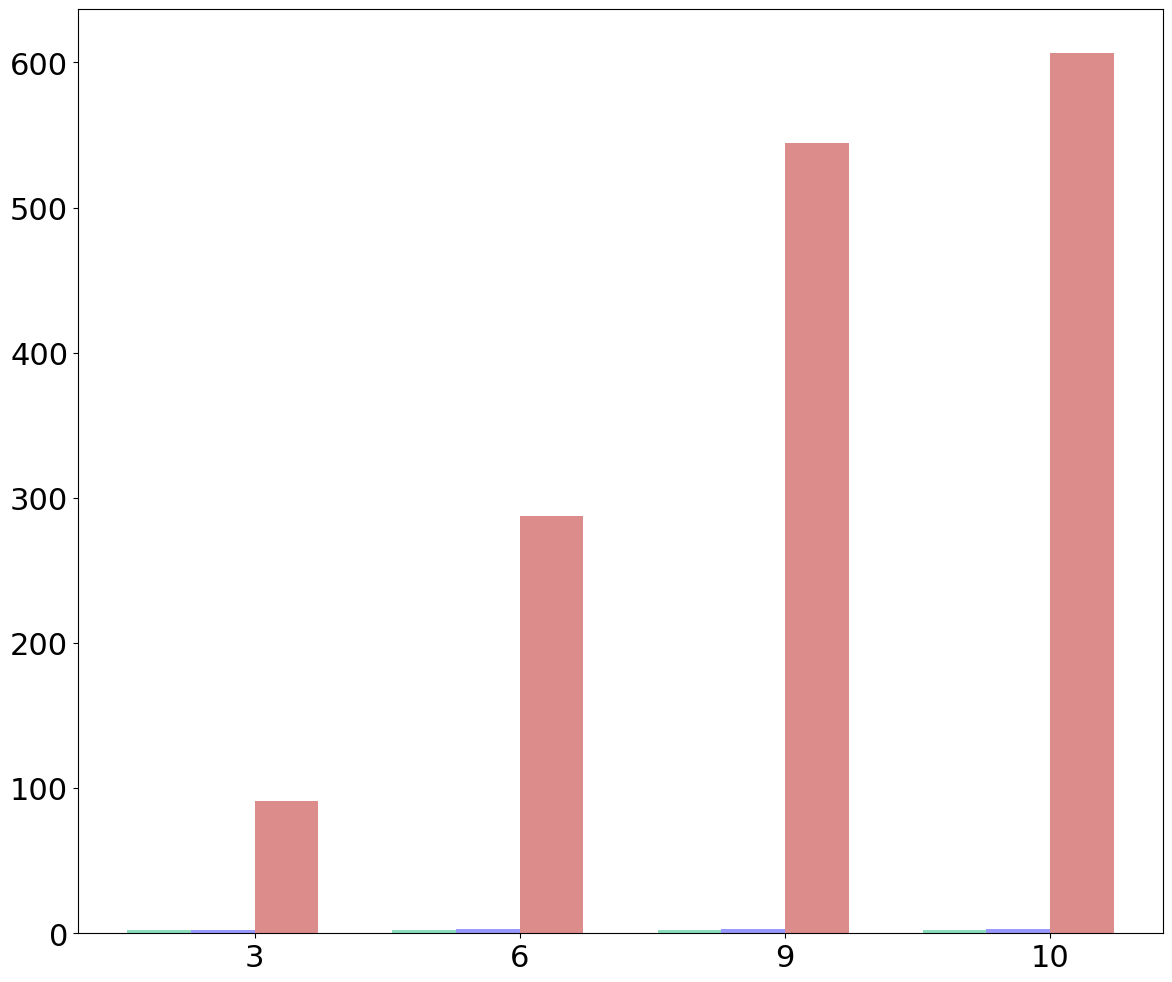

Here is the Python script that generated this plot: (Note: this script raises an exception after producing the figure.)
import matplotlib.pyplot as plt
import numpy as np
import pandas as pd

raw_data_query_one = {
    'x_label':  ['3', '6', '9', '10'],
    'y1_label': [2, 2, 2, 2],                   # Insecure i2b2
    'y2_label': [2.4, 2.7, 3, 3.1],             # Without DDT
    'y3_label': [90.9, 287.2, 544.3, 606.3],    # With DDT
}

font = {'family': 'Bitstream Vera Sans',
        'size': 22}

plt.rc('font', **font)

df = pd.DataFrame(raw_data_query_one, raw_data_query_one['x_label'])

N = 4
ind = np.arange(N)  # The x locations for the groups

# Create the general blog and the "subplots" i.e. the bars
fig, ax1 = plt.subplots(1, figsize=(14, 12))

# Set the bar width
bar_width = 0.24

# Container of all bars
bars = []

# Create a bar plot, in position bar_l
bars.append(ax1.bar(ind,
                    # using the y1_label data
                    df['y1_label'],
                    # set the width
                    width=bar_width,
                    label='Insecure i2b2',
                    # with alpha 1
                    alpha=0.5,
                    # with color
                    color='#1abc78'))

# Create a bar plot, in position bar_l
bars.append(ax1.bar(ind + bar_width,
                    # using the y3_label data
                    df['y2_label'],
                    # set the width
                    width=bar_width,
                    label='MedCo',
                    # with alpha 1
                    alpha=0.5,
                    # with color
                    color='#3232FF'))

# Create a bar plot, in position bar_l
bars.append(ax1.bar(ind + bar_width + bar_width,
                    # using the y2_label data
                    df['y3_label'],
                    # set the width
                    width=bar_width,
                    label='MedCo+',
                    # with alpha 1
                    alpha=0.5,
                    # with color
                    color='#bc1a1a'))

# Set the x ticks with names
ax1.set_xticks(ind + bar_width + bar_width/2)
ax1.set_xticklabels(df['x_label'])
ax1.set_yscale('symlog', basey=10)
ax1.yaxis.grid(True)
ax1.set_ylim([0, 100000])
ax1.set_xlim([0, ind[3] + bar_width + bar_width + bar_width])

# Labelling
ax1.text(ind[0] + bar_width/2 - 0.03, df['y1_label'][0]+0.2,
         str(df['y1_label'][0]), color='black', fontweight='bold')
ax1.text(ind[1] + bar_width/2 - 0.03, df['y1_label'][1]+0.2,
         str(df['y1_label'][1]), color='black', fontweight='bold')
ax1.text(ind[2] + bar_width/2 - 0.03, df['y1_label'][2]+0.2,
         str(df['y1_label'][2]), color='black', fontweight='bold')
ax1.text(ind[3] + bar_width/2 - 0.03, df['y1_label'][3]+0.2,
         str(df['y1_label'][3]), color='black', fontweight='bold')

ax1.text(ind[0] + bar_width + bar_width/2 - 0.09, df['y2_label'][0]+0.2,
         str(df['y2_label'][0]), color='black', fontweight='bold')
ax1.text(ind[1] + bar_width + bar_width/2 - 0.09, df['y2_label'][1]+0.2,
         str(df['y2_label'][1]), color='black', fontweight='bold')
ax1.text(ind[2] + bar_width + bar_width/2 - 0.09, df['y2_label'][2]+0.2,
         str(df['y2_label'][2]), color='black', fontweight='bold')
ax1.text(ind[3] + bar_width + bar_width/2 - 0.09, df['y2_label'][3]+0.2,
         str(df['y2_label'][3]), color='black', fontweight='bold')

ax1.text(ind[0] + bar_width + bar_width + bar_width/2 - 0.13, df['y3_label'][0] + df['y3_label'][0]/10,
         str(df['y3_label'][0]), color='black', fontweight='bold')
ax1.text(ind[1] + bar_width + bar_width + bar_width/2 - 0.17, df['y3_label'][1] + df['y3_label'][1]/10,
         str(df['y3_label'][1]), color='black', fontweight='bold')
ax1.text(ind[2] + bar_width + bar_width + bar_width/2 - 0.17, df['y3_label'][2] + df['y3_label'][2]/10,
         str(df['y3_label'][2]), color='black', fontweight='bold')
ax1.text(ind[3] + bar_width + bar_width + bar_width/2 - 0.22, df['y3_label'][3] + df['y3_label'][3]/10,
         str(df['y3_label'][3]), color='black', fontweight='bold')

# Set the label and legends
ax1.set_ylabel("Runtime (s)", fontsize=22)
ax1.set_xlabel("Total number of servers", fontsize=22)
plt.legend(loc='upper left')

ax1.tick_params(axis='x', labelsize=22)
ax1.tick_params(axis='y', labelsize=22)

plt.savefig('scalability_#servers.pdf', format='pdf')
